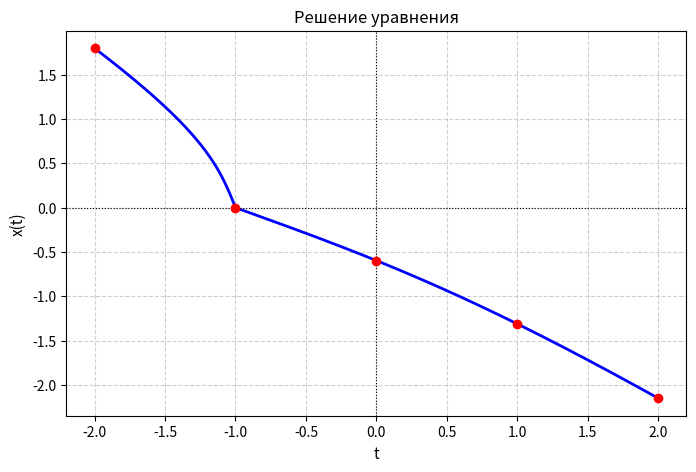

Python code for this plot:
import numpy as np
import matplotlib.pyplot as plt

eps = 0.01
k = 0.75
rho_01 = 3.0

N_apr = int(np.log(eps * (1 - k) / rho_01) / np.log(k)) + 1
print(f"N_apr = {N_apr}")

t = np.linspace(-2, 2, 400)
x = np.zeros_like(t)  # Начальное приближение 0 на всей сетке

# Контрольные 5 точек
t_points = np.array([-2.0, -1.0, 0.0, 1.0, 2.0])
x_points = np.zeros_like(t_points)

for _ in range(N_apr):
    x = 0.75 * np.arctan(np.abs(x)) - t - 1
    x_points = 0.75 * np.arctan(np.abs(x_points)) - t_points - 1

# Вывод в консоль
print(f"\nЗначения решения x(t) после {N_apr} итераций:")
for tp, xp in zip(t_points, x_points): # zip - соединяет два списка попарно
    print(f"  t = {tp:4.1f}   =>   x(t) ~ {xp:8.4f}")

# Построение графика
plt.figure(figsize=(8, 5))
plt.plot(t, x, 'b-', linewidth=2) # b- означает синяя сплошная линия
plt.scatter(t_points, x_points, color='red', zorder=5)

plt.title(r'Решение уравнения', fontsize=12)
plt.xlabel('t', fontsize=11)
plt.ylabel('x(t)', fontsize=11)
plt.axhline(0, color='black', linewidth=0.8, linestyle=':')
plt.axvline(0, color='black', linewidth=0.8, linestyle=':')
plt.grid(True, linestyle='--', alpha=0.6) # включает фоновую сетку
plt.show()
